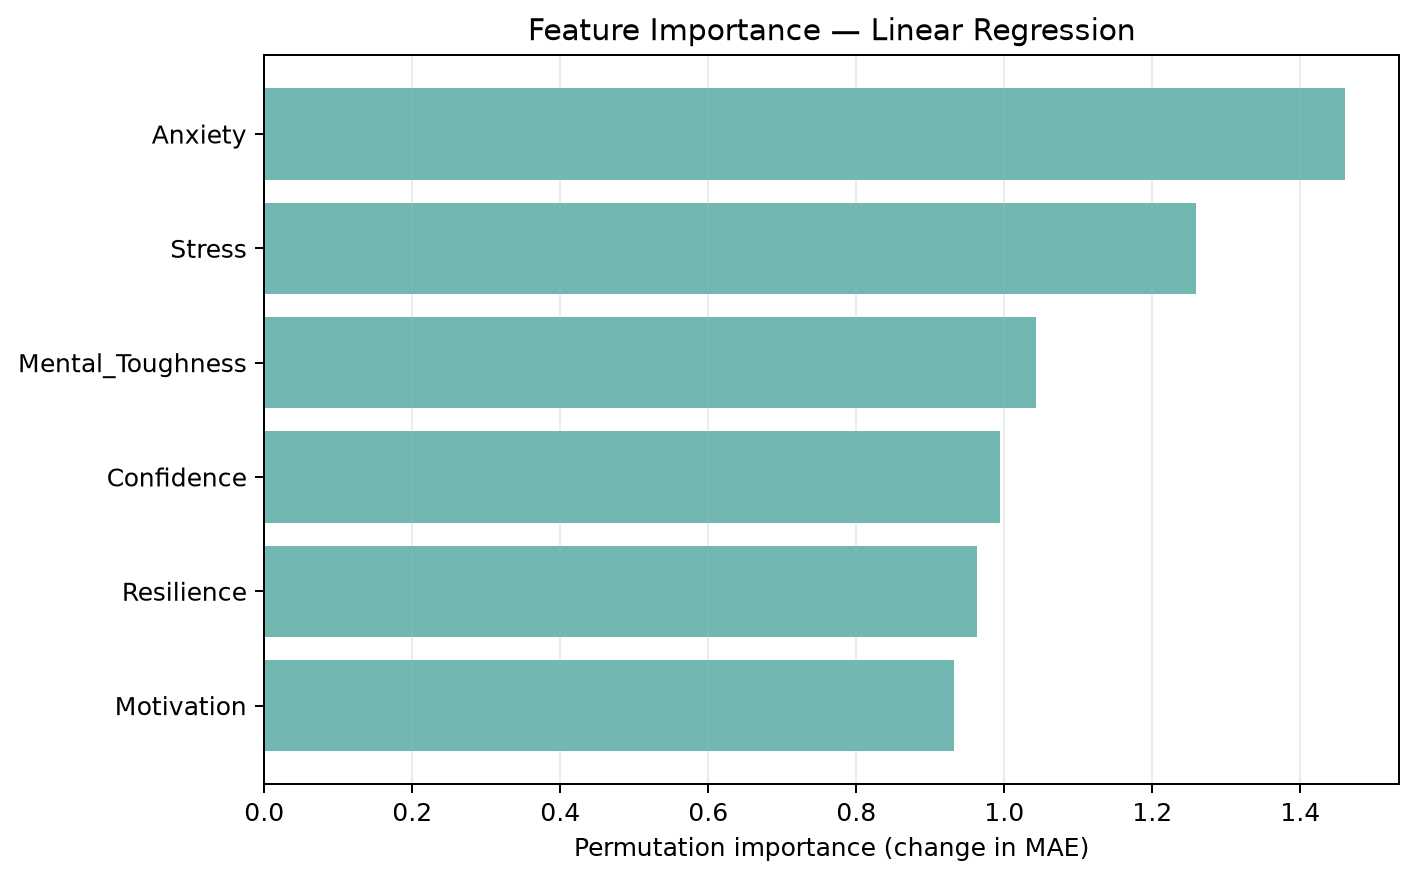

The data file committed next to this chart (first rows):
Feature, Importance
Anxiety, 1.461
Stress, 1.259
Mental_Toughness, 1.043
Confidence, 0.9946
Resilience, 0.9637
Motivation, 0.9318
